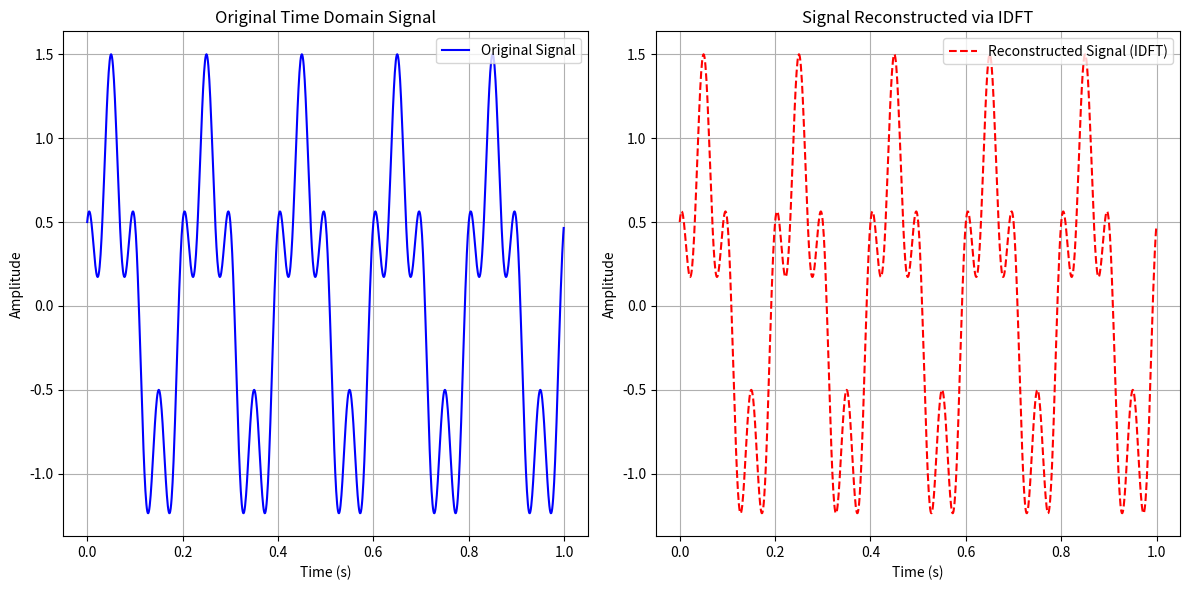

This chart was generated by the following Python code:
import numpy as np
import matplotlib.pyplot as plt

# --- 1. Create a sample time-domain signal ---
SAMPLE_RATE = 1000 # Hz
DURATION = 1       # Seconds
N = SAMPLE_RATE * DURATION # Total number of samples

# Time array
t = np.linspace(0., DURATION, N, endpoint=False) #

# Create a signal composed of two sine waves at 5 Hz and 20 Hz
freq1 = 5
freq2 = 20
amplitude1 = 1.0
amplitude2 = 0.5
signal = amplitude1 * np.sin(2 * np.pi * freq1 * t) + amplitude2 * np.cos(2 * np.pi * freq2 * t)

# --- 2. Perform the Forward FFT (DFT) ---
# X contains the complex frequency components
X = np.fft.fft(signal)
# Generate the corresponding frequency bins for plotting
freqs = np.fft.fftfreq(N, 1/SAMPLE_RATE)

# --- 3. Perform the Inverse IFFT (IDFT) ---
# x_rec is the reconstructed time-domain signal (complex numbers with negligible imaginary part)
x_rec = np.fft.ifft(X)

# Since the input signal was real, the reconstructed signal should also be real.
# We take the real part to discard any small imaginary components due to floating-point errors.
x_rec_real = np.real(x_rec)

# --- 4. Plot the results ---

plt.figure(figsize=(12, 6))

# Plot the original signal
plt.subplot(121)
plt.plot(t, signal, 'b', label='Original Signal')
plt.xlabel('Time (s)')
plt.ylabel('Amplitude')
plt.title('Original Time Domain Signal')
plt.legend()
plt.grid(True)

# Plot the reconstructed signal using IFFT
plt.subplot(122)
plt.plot(t, x_rec_real, 'r--', label='Reconstructed Signal (IDFT)')
plt.xlabel('Time (s)')
plt.ylabel('Amplitude')
plt.title('Signal Reconstructed via IDFT')
plt.legend()
plt.grid(True)

plt.tight_layout()
plt.show()
